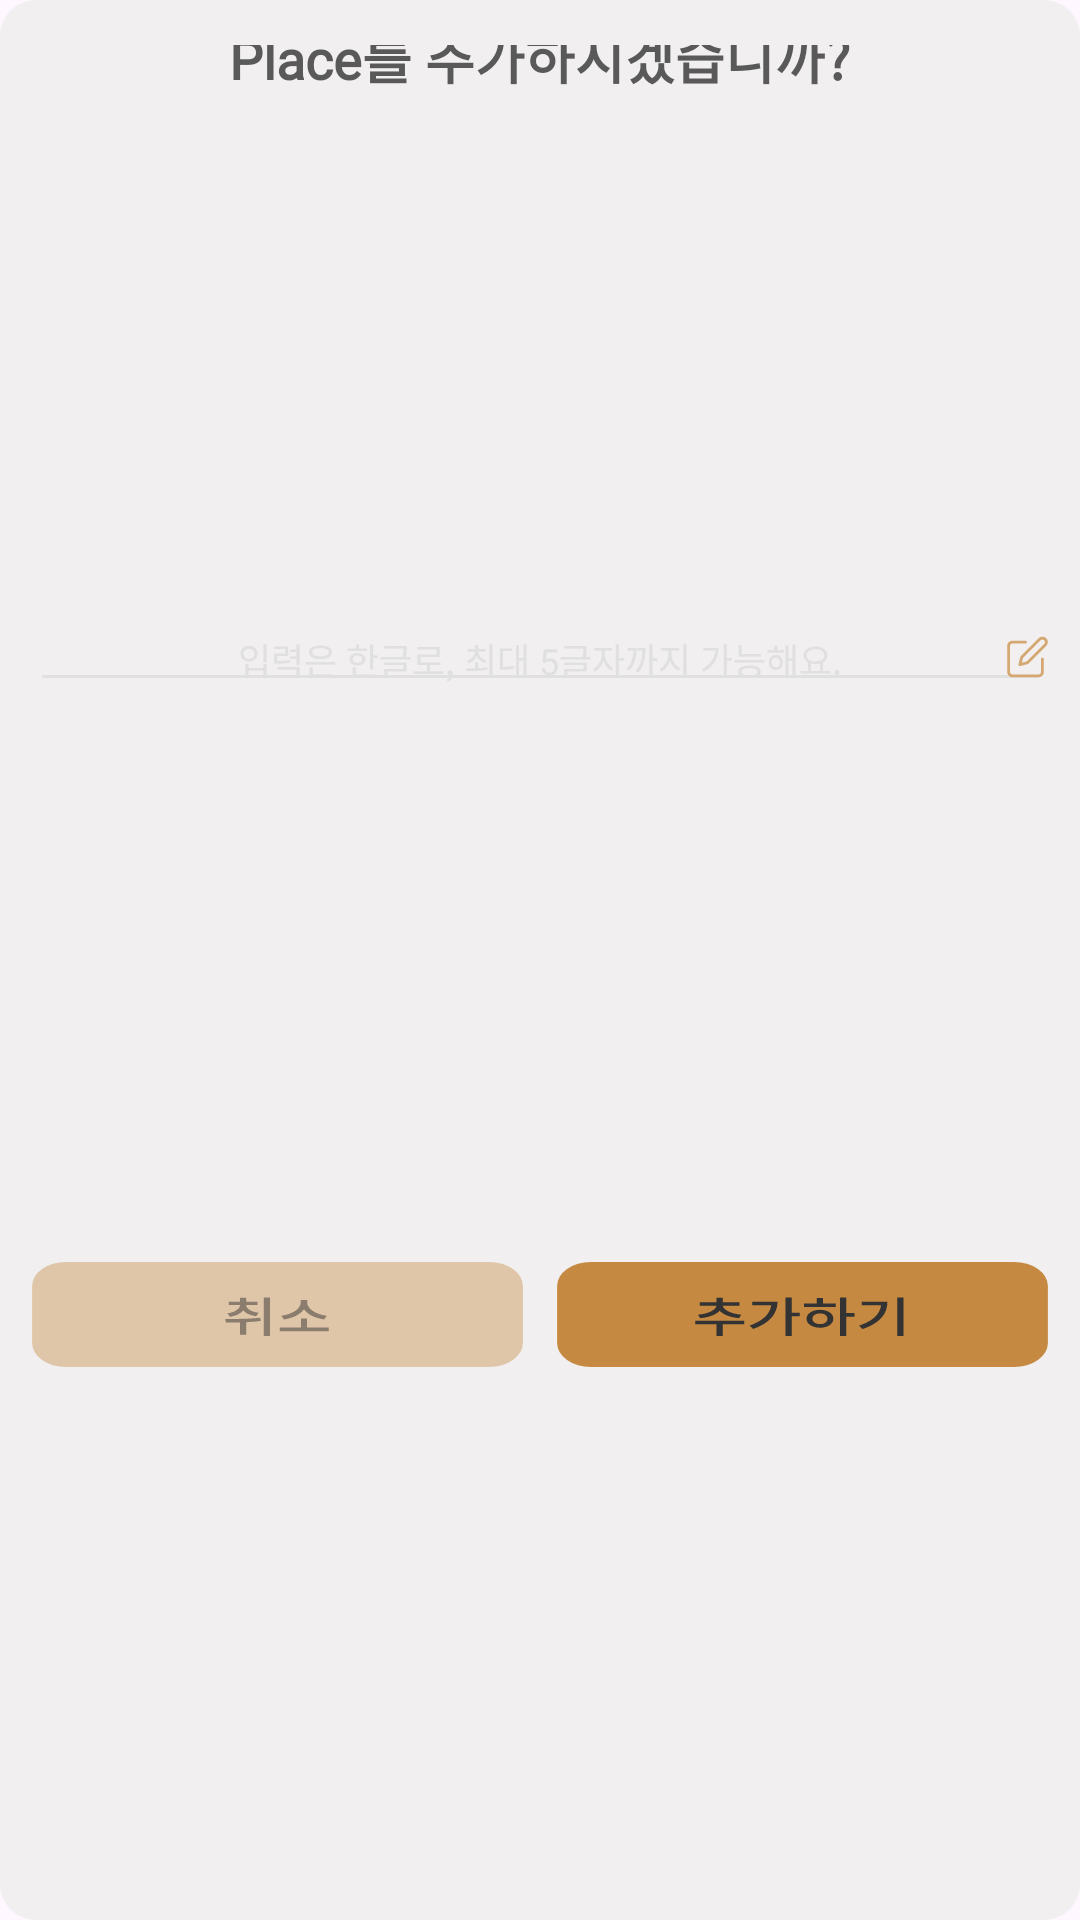

Write the Android layout XML for this screen, with the resource values it uses.
<!-- AndroidManifest.xml: application theme Theme.OOTDAY -->
<!-- res/layout/dialog_add_place.xml -->
<?xml version="1.0" encoding="utf-8"?>
<androidx.constraintlayout.widget.ConstraintLayout
    xmlns:android="http://schemas.android.com/apk/res/android"
    xmlns:app="http://schemas.android.com/apk/res-auto"
    xmlns:tools="http://schemas.android.com/tools"
    android:layout_width="270dp"
    android:layout_height="wrap_content"
    android:paddingVertical="15dp"
    android:paddingHorizontal="10dp"
    android:background="@drawable/rounded_dialog_background">

    <TextView
    android:id="@+id/dialog_title"
    android:layout_width="wrap_content"
    android:layout_height="wrap_content"
    android:text="Place를 추가하시겠습니까?"
    android:textSize="18dp"
    android:fontFamily="@font/noto_sans_kr_bold"
    android:textColor="@color/font_gray"
        android:layout_marginTop="-10dp"
    android:alpha="0.8"
    android:textStyle="bold"
    app:layout_constraintTop_toTopOf="parent"
    app:layout_constraintStart_toStartOf="parent"
    app:layout_constraintEnd_toEndOf="parent" />

    <EditText
        android:id="@+id/plus_edit_text"
        android:layout_width="0dp"
        android:layout_height="wrap_content"
        android:hint="입력은 한글로, 최대 5글자까지 가능해요."
        android:fontFamily="@font/noto_sans_kr_regular"
        android:textSize="@dimen/body_small_size"
        android:paddingVertical="2dp"
        android:gravity="center"
        android:maxLength="5"
        android:textColorHint="@color/gray_200"
        android:backgroundTint="@color/sl_edittext_selector"
        android:layout_marginTop="5dp"
        android:layout_marginBottom="17dp"
        app:layout_constraintTop_toBottomOf="@+id/dialog_title"
        app:layout_constraintBottom_toTopOf="@+id/linearLayout"
        app:layout_constraintEnd_toEndOf="parent"
        app:layout_constraintStart_toStartOf="parent" />

    <ImageView
        android:id="@+id/ic_editText"
        android:layout_width="wrap_content"
        android:layout_height="wrap_content"
        android:src="@drawable/ic_edittext"

        android:layout_marginBottom="2dp"
        app:layout_constraintEnd_toEndOf="@+id/plus_edit_text"
        app:layout_constraintTop_toTopOf="@+id/plus_edit_text"
        app:layout_constraintBottom_toBottomOf="@+id/plus_edit_text"
        />

    <LinearLayout
        android:id="@+id/linearLayout"
        android:layout_width="0dp"
        android:layout_height="wrap_content"
        android:layout_marginHorizontal="0dp"
        android:gravity="center"
        android:orientation="horizontal"
        app:layout_constraintBottom_toBottomOf="parent"
        app:layout_constraintEnd_toEndOf="parent"
        app:layout_constraintStart_toStartOf="parent"
        app:layout_constraintTop_toBottomOf="@id/plus_edit_text">

        <ImageButton
            android:id="@+id/btn_cancel"
            android:layout_width="0dp"
            android:layout_height="wrap_content"
            android:layout_marginEnd="10dp"
            android:layout_weight="1"
            android:background="@drawable/btn_close" />

        <ImageButton
            android:id="@+id/btn_add"
            android:layout_width="0dp"
            android:layout_height="wrap_content"
            android:layout_weight="1"
            android:background="@drawable/sl_plus_selector" />
    </LinearLayout>

</androidx.constraintlayout.widget.ConstraintLayout>
<!-- resources referenced by this layout -->
<resources>
  <color name="font_gray">#333333</color>
  <color name="gray_200">#E0E0E0</color>
  <dimen name="body_small_size">12sp</dimen>
  <!-- drawable btn_close: vector/xml drawable (drawable, 2269 chars, omitted) -->
  <!-- drawable ic_edittext (drawable) -->
  <vector xmlns:android="http://schemas.android.com/apk/res/android"
      android:width="15sp"
      android:height="14sp"
      android:viewportWidth="15"
      android:viewportHeight="14">
    <path
        android:pathData="M6.837,1.569C7.096,1.569 7.306,1.779 7.306,2.038C7.306,2.297 7.096,2.507 6.837,2.507H2.462C2.255,2.507 2.056,2.589 1.91,2.735C1.763,2.882 1.681,3.081 1.681,3.288V12.038C1.681,12.245 1.763,12.444 1.91,12.59C2.056,12.737 2.255,12.819 2.462,12.819H11.212C11.419,12.819 11.618,12.737 11.764,12.59C11.911,12.444 11.993,12.245 11.993,12.038V7.663C11.993,7.404 12.203,7.194 12.462,7.194C12.721,7.194 12.931,7.404 12.931,7.663V12.038C12.931,12.494 12.75,12.931 12.427,13.253C12.105,13.575 11.668,13.757 11.212,13.757H2.462C2.006,13.757 1.569,13.575 1.247,13.253C0.924,12.931 0.743,12.494 0.743,12.038V3.288C0.743,2.832 0.924,2.395 1.247,2.073C1.569,1.75 2.006,1.569 2.462,1.569H6.837Z"
        android:fillColor="@color/brown_300"/>
    <path
        android:pathData="M12.462,0.243C12.938,0.243 13.394,0.432 13.731,0.769C14.067,1.105 14.256,1.562 14.256,2.038C14.256,2.514 14.067,2.97 13.731,3.307L7.793,9.244C7.733,9.304 7.658,9.347 7.575,9.368L5.075,9.993C4.916,10.032 4.747,9.986 4.63,9.869C4.514,9.753 4.467,9.584 4.507,9.424L5.132,6.924L5.152,6.864C5.175,6.805 5.21,6.751 5.255,6.706L11.193,0.769C11.53,0.432 11.986,0.243 12.462,0.243ZM12.462,1.181C12.235,1.181 12.017,1.271 11.856,1.432L6.01,7.277L5.606,8.893L7.222,8.489L13.068,2.644C13.229,2.483 13.319,2.265 13.319,2.038C13.319,1.811 13.229,1.592 13.068,1.432C12.907,1.271 12.689,1.181 12.462,1.181Z"
        android:fillColor="@color/brown_300"
        android:fillType="evenOdd"/>
  </vector>
  <!-- drawable rounded_dialog_background (drawable) -->
  <shape xmlns:android="http://schemas.android.com/apk/res/android"
      android:shape="rectangle">
      <solid android:color="@color/gray_300" />
      <corners android:radius="12sp" />
  </shape>
  <!-- drawable sl_plus_selector (drawable) -->
  <?xml version="1.0" encoding="utf-8"?>
  <selector xmlns:android="http://schemas.android.com/apk/res/android">
  
      <item android:state_pressed="true" android:drawable="@drawable/btn_plus_pressed" />
  
      <item android:drawable="@drawable/btn_plus_default" />
  
  </selector>
  <style name="Theme.OOTDAY" parent="Base.Theme.OOTDAY" />
  <color name="brown_300">#D5A773</color>
  <color name="gray_300">#F1EFEF</color>
  <!-- drawable btn_plus_pressed: vector/xml drawable (drawable, 3142 chars, omitted) -->
  <!-- drawable btn_plus_default: vector/xml drawable (drawable, 3112 chars, omitted) -->
  <style name="Base.Theme.OOTDAY" parent="Theme.Material3.DayNight.NoActionBar">
          
          
          <item name="android:statusBarColor">
              @color/gray_light
          </item>
          <item name="android:windowLightStatusBar">
              true
          </item>
      </style>
</resources>
